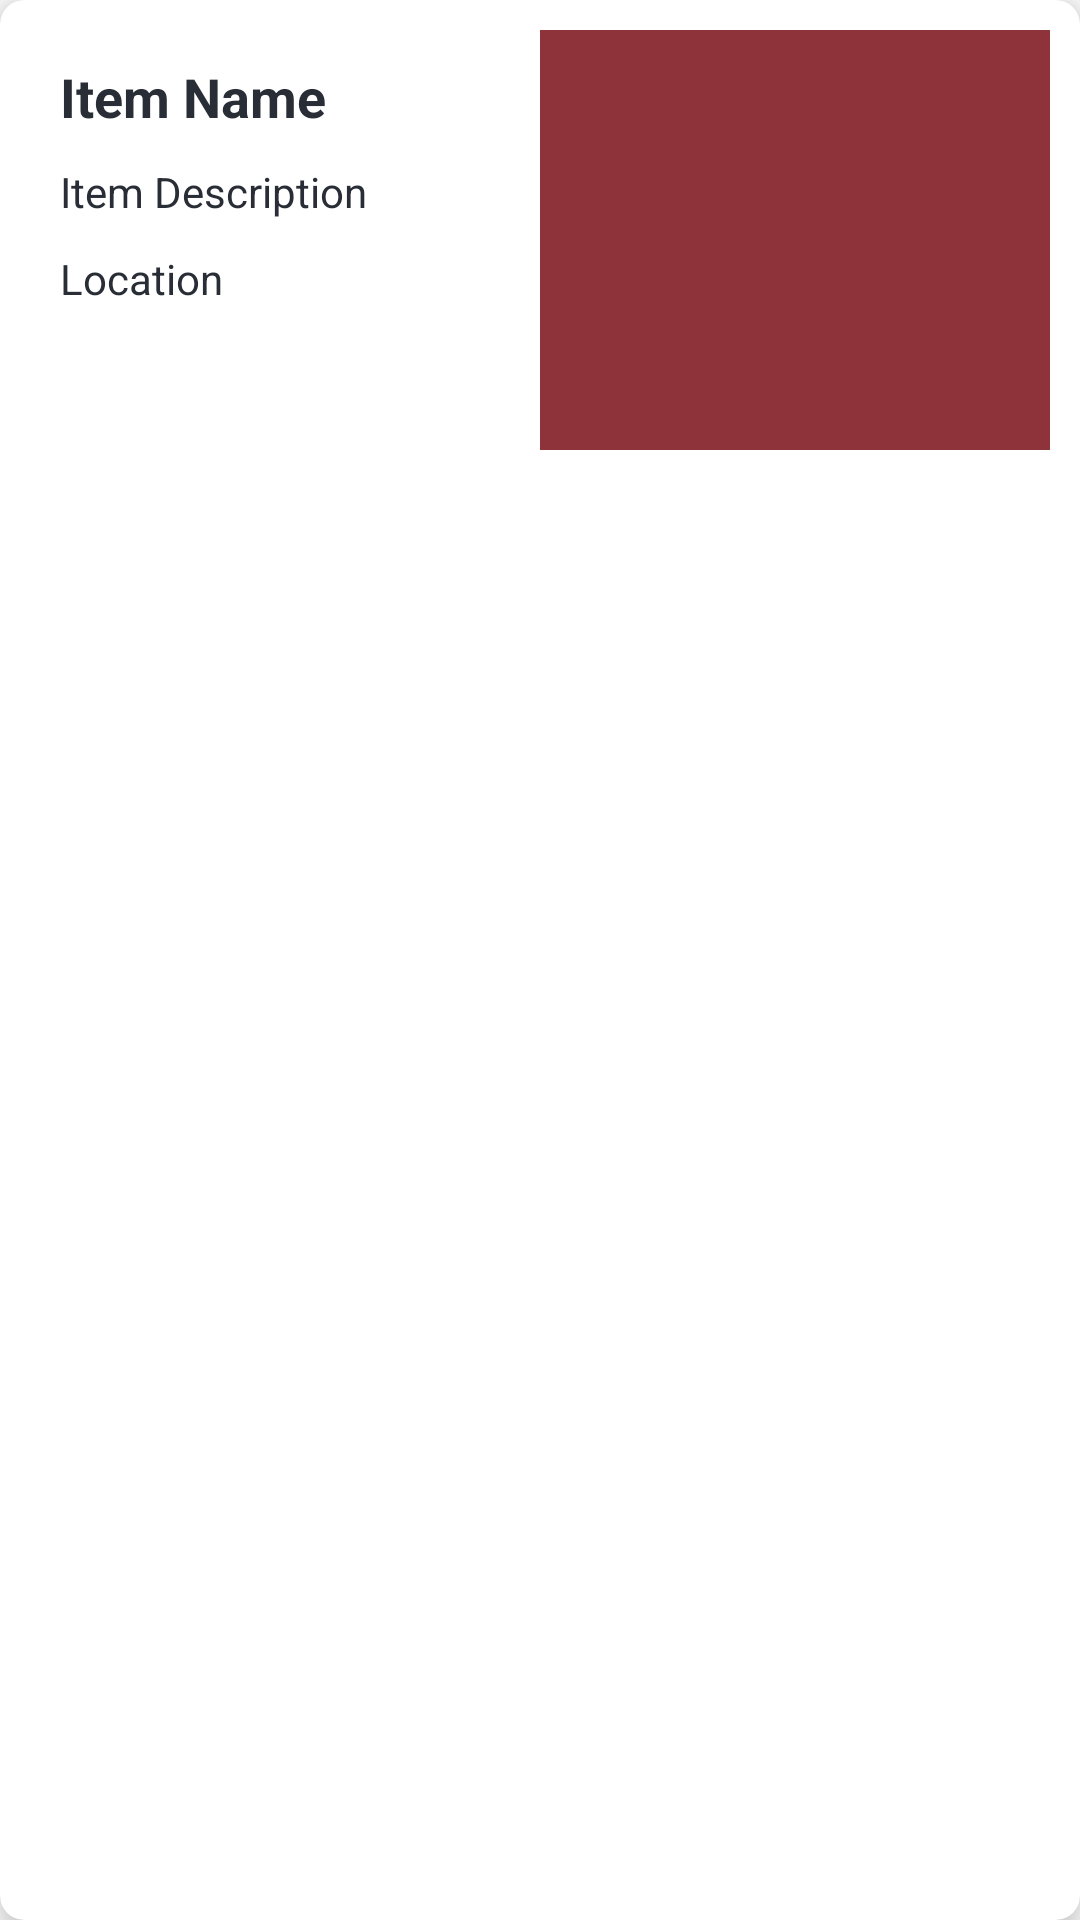

Android layout source for this screen:
<!-- AndroidManifest.xml: application theme Theme.BUNewsAndroidDark -->
<!-- res/layout/lost_found_card_item.xml -->
<?xml version="1.0" encoding="utf-8"?>
<androidx.cardview.widget.CardView xmlns:android="http://schemas.android.com/apk/res/android"
    xmlns:app="http://schemas.android.com/apk/res-auto"
    xmlns:tools="http://schemas.android.com/tools"
    android:layout_width="match_parent"
    android:layout_height="wrap_content"
    android:layout_gravity="center"
    android:layout_margin="10dp"
    app:cardBackgroundColor="@color/backgroundColorDark"
    app:cardCornerRadius="8dp"
    app:cardElevation="8dp"
    tools:ignore="HardcodedText">

    <LinearLayout
        android:layout_width="match_parent"
        android:layout_height="140dp"
        android:layout_margin="10dp"
        android:weightSum="2">

        <RelativeLayout
            android:layout_width="0dp"
            android:layout_height="match_parent"
            android:layout_weight="1">

            <TextView
                android:id="@+id/itemLostFoundName"
                android:layout_width="wrap_content"
                android:layout_height="wrap_content"
                android:layout_marginStart="10dp"
                android:layout_marginTop="10dp"
                android:layout_marginEnd="5dp"
                android:ellipsize="end"
                android:maxLines="1"
                android:text="Item Name"
                android:textSize="18sp"
                android:textStyle="bold" />

            <TextView
                android:id="@+id/itemLostFoundDescription"
                android:layout_width="wrap_content"
                android:layout_height="wrap_content"
                android:layout_below="@id/itemLostFoundName"
                android:layout_marginStart="10dp"
                android:layout_marginTop="10dp"
                android:layout_marginEnd="5dp"
                android:ellipsize="end"
                android:maxLines="2"
                android:text="Item Description"
                android:textSize="14sp" />

            <TextView
                android:id="@+id/itemLostFoundLocation"
                android:layout_width="wrap_content"
                android:layout_height="wrap_content"
                android:layout_below="@id/itemLostFoundDescription"
                android:layout_marginStart="10dp"
                android:layout_marginTop="10dp"
                android:layout_marginEnd="5dp"
                android:ellipsize="end"
                android:maxLines="2"
                android:text="Location"
                android:textSize="14sp" />

        </RelativeLayout>


        <ImageView
            android:id="@+id/itemLostFoundImage"
            android:layout_width="0dp"
            android:layout_height="match_parent"
            android:layout_weight="1"
            android:contentDescription="Lost/Found Image"
            android:src="@color/colorPrimaryDark" />

    </LinearLayout>

</androidx.cardview.widget.CardView>
<!-- resources referenced by this layout -->
<resources>
  <color name="backgroundColorDark">#DADADA</color>
  <color name="colorPrimaryDark">#8D3339</color>
  <style name="Theme.BUNewsAndroidDark" parent="Theme.MaterialComponents.DayNight.NoActionBar">
  
          
          <item name="colorPrimary">@color/colorPrimary</item>
          <item name="colorPrimaryVariant">@color/colorPrimaryDark</item>
          <item name="colorOnPrimary">@color/colorAccent</item>
          <item name="colorPrimaryDark">@color/white</item>
          <item name="android:windowLightStatusBar">@color/textColor</item>
  
          <item name="android:background">@color/backgroundColor</item>
          <item name="android:backgroundTint">@color/backgroundColor</item>
          <item name="android:textColor">@color/textColor</item>
          <item name="android:textColorHint">@color/textColorHint</item>
      </style>
  <color name="colorPrimary">#C73737</color>
  <color name="colorAccent">#FFFFFF</color>
  <color name="white">#FFFFFF</color>
  <color name="textColor">#292D36</color>
  <color name="backgroundColor">#FFFFFF</color>
  <color name="textColorHint">#999999</color>
</resources>
